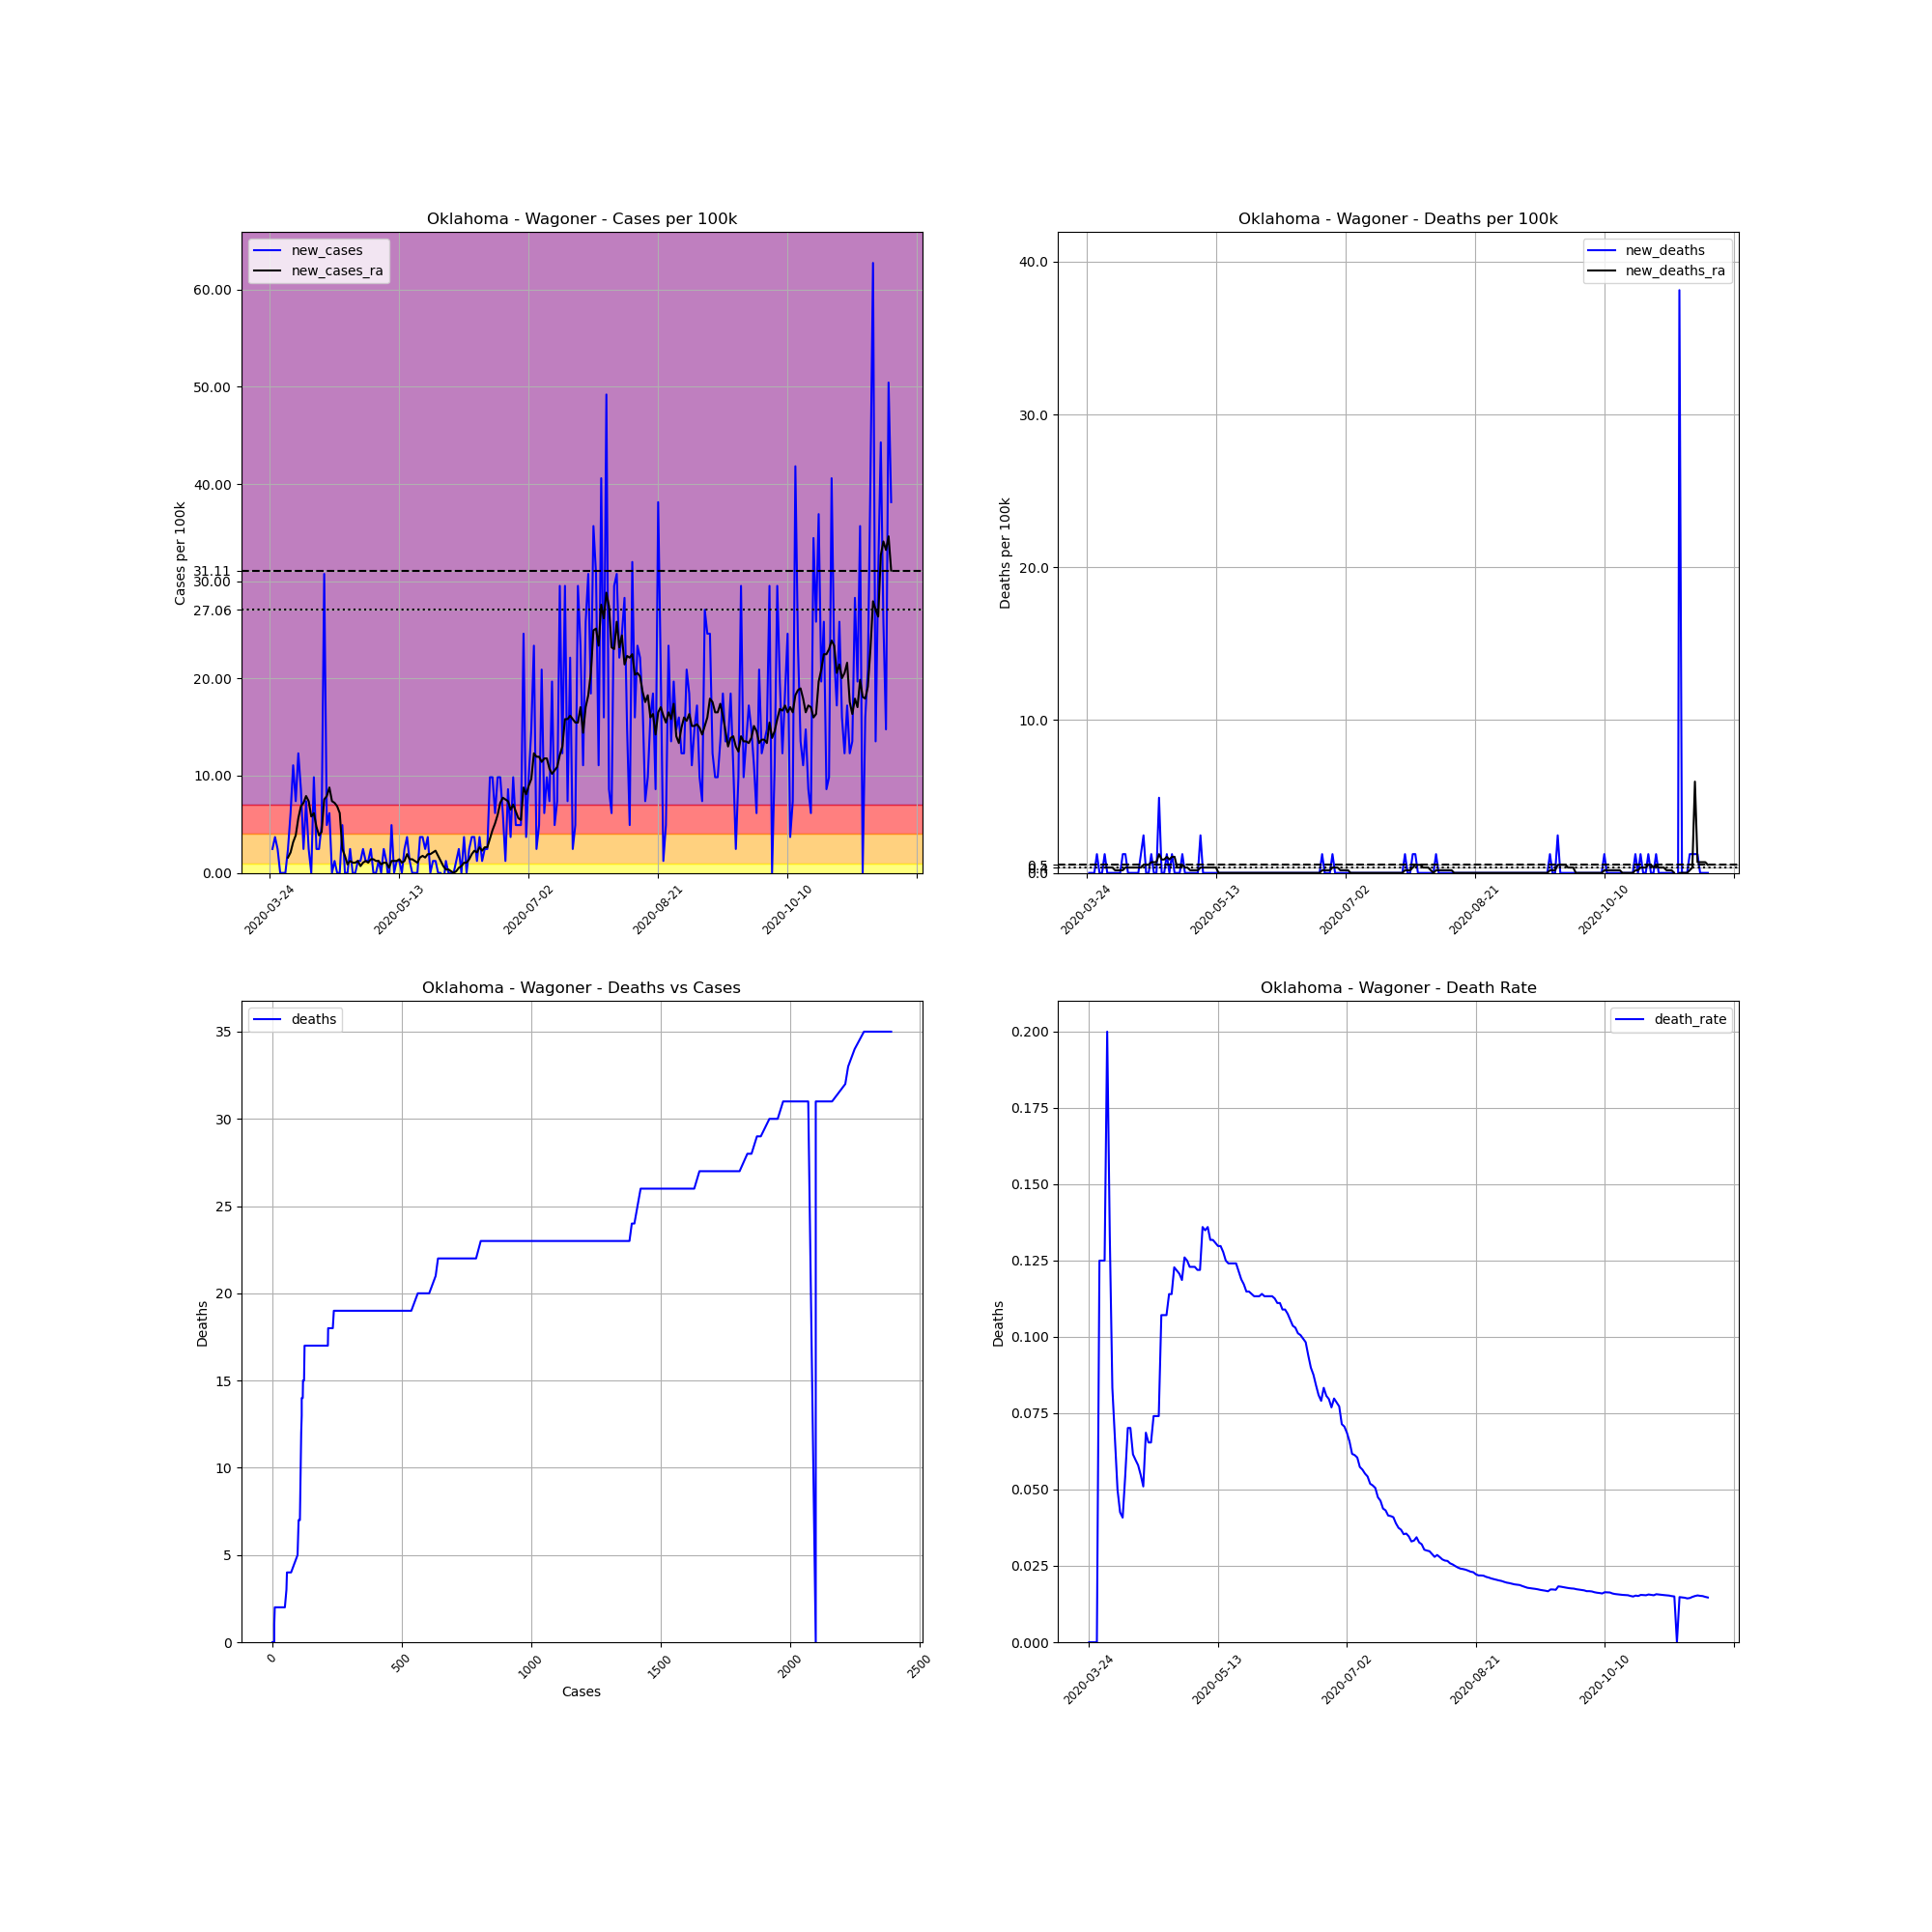

The data file committed next to this chart (first rows):
, date, county, state, fips, cases, deaths, COUNTY, STNAME, CTYNAME, POPESTIMATE2019, cases_per_100k, deaths_per_100k, death_rate, new_cases, new_deaths, new_cases_ra, new_deaths_ra
320928, 2020-03-24, Wagoner, Oklahoma, 40145, 1, 0, 145, Oklahoma, Wagoner, 81289, 1.23, 0.0, 0.0, , , , 
320929, 2020-03-25, Wagoner, Oklahoma, 40145, 3, 0, 145, Oklahoma, Wagoner, 81289, 3.691, 0.0, 0.0, 2.46, 0.0, , 
320930, 2020-03-26, Wagoner, Oklahoma, 40145, 6, 0, 145, Oklahoma, Wagoner, 81289, 7.381, 0.0, 0.0, 3.691, 0.0, , 
320931, 2020-03-27, Wagoner, Oklahoma, 40145, 8, 0, 145, Oklahoma, Wagoner, 81289, 9.841, 0.0, 0.0, 2.46, 0.0, , 
320932, 2020-03-28, Wagoner, Oklahoma, 40145, 8, 1, 145, Oklahoma, Wagoner, 81289, 9.841, 1.23, 0.125, 0.0, 1.23, , 
320933, 2020-03-29, Wagoner, Oklahoma, 40145, 8, 1, 145, Oklahoma, Wagoner, 81289, 9.841, 1.23, 0.125, 0.0, 0.0, , 
320934, 2020-03-30, Wagoner, Oklahoma, 40145, 8, 1, 145, Oklahoma, Wagoner, 81289, 9.841, 1.23, 0.125, 0.0, 0.0, , 
320935, 2020-03-31, Wagoner, Oklahoma, 40145, 10, 2, 145, Oklahoma, Wagoner, 81289, 12.3, 2.46, 0.2, 2.46, 1.23, 1.582, 0.3515
320936, 2020-04-01, Wagoner, Oklahoma, 40145, 15, 2, 145, Oklahoma, Wagoner, 81289, 18.45, 2.46, 0.1333, 6.151, 0.0, 2.109, 0.3515
320937, 2020-04-02, Wagoner, Oklahoma, 40145, 24, 2, 145, Oklahoma, Wagoner, 81289, 29.52, 2.46, 0.08333, 11.07, 0.0, 3.163, 0.3515
320938, 2020-04-03, Wagoner, Oklahoma, 40145, 30, 2, 145, Oklahoma, Wagoner, 81289, 36.91, 2.46, 0.06667, 7.381, 0.0, 3.866, 0.3515
320939, 2020-04-04, Wagoner, Oklahoma, 40145, 40, 2, 145, Oklahoma, Wagoner, 81289, 49.21, 2.46, 0.05, 12.3, 0.0, 5.624, 0.1757
320940, 2020-04-05, Wagoner, Oklahoma, 40145, 47, 2, 145, Oklahoma, Wagoner, 81289, 57.82, 2.46, 0.04255, 8.611, 0.0, 6.854, 0.1757
320941, 2020-04-06, Wagoner, Oklahoma, 40145, 49, 2, 145, Oklahoma, Wagoner, 81289, 60.28, 2.46, 0.04082, 2.46, 0.0, 7.205, 0.1757
320942, 2020-04-07, Wagoner, Oklahoma, 40145, 55, 3, 145, Oklahoma, Wagoner, 81289, 67.66, 3.691, 0.05455, 7.381, 1.23, 7.908, 0.1757
320943, 2020-04-08, Wagoner, Oklahoma, 40145, 57, 4, 145, Oklahoma, Wagoner, 81289, 70.12, 4.921, 0.07018, 2.46, 1.23, 7.381, 0.3515
320944, 2020-04-09, Wagoner, Oklahoma, 40145, 57, 4, 145, Oklahoma, Wagoner, 81289, 70.12, 4.921, 0.07018, 0.0, 0.0, 5.799, 0.3515
320945, 2020-04-10, Wagoner, Oklahoma, 40145, 65, 4, 145, Oklahoma, Wagoner, 81289, 79.96, 4.921, 0.06154, 9.841, 0.0, 6.151, 0.3515
320946, 2020-04-11, Wagoner, Oklahoma, 40145, 67, 4, 145, Oklahoma, Wagoner, 81289, 82.42, 4.921, 0.0597, 2.46, 0.0, 4.745, 0.3515
320947, 2020-04-12, Wagoner, Oklahoma, 40145, 69, 4, 145, Oklahoma, Wagoner, 81289, 84.88, 4.921, 0.05797, 2.46, 0.0, 3.866, 0.3515
320948, 2020-04-13, Wagoner, Oklahoma, 40145, 73, 4, 145, Oklahoma, Wagoner, 81289, 89.8, 4.921, 0.05479, 4.921, 0.0, 4.218, 0.3515
320949, 2020-04-14, Wagoner, Oklahoma, 40145, 98, 5, 145, Oklahoma, Wagoner, 81289, 120.6, 6.151, 0.05102, 30.75, 1.23, 7.557, 0.3515
320950, 2020-04-15, Wagoner, Oklahoma, 40145, 102, 7, 145, Oklahoma, Wagoner, 81289, 125.5, 8.611, 0.06863, 4.921, 2.46, 7.908, 0.5272
320951, 2020-04-16, Wagoner, Oklahoma, 40145, 107, 7, 145, Oklahoma, Wagoner, 81289, 131.6, 8.611, 0.06542, 6.151, 0.0, 8.787, 0.5272
320952, 2020-04-17, Wagoner, Oklahoma, 40145, 107, 7, 145, Oklahoma, Wagoner, 81289, 131.6, 8.611, 0.06542, 0.0, 0.0, 7.381, 0.5272
320953, 2020-04-18, Wagoner, Oklahoma, 40145, 108, 8, 145, Oklahoma, Wagoner, 81289, 132.9, 9.841, 0.07407, 1.23, 1.23, 7.205, 0.703
320954, 2020-04-19, Wagoner, Oklahoma, 40145, 108, 8, 145, Oklahoma, Wagoner, 81289, 132.9, 9.841, 0.07407, 0.0, 0.0, 6.854, 0.703
320955, 2020-04-20, Wagoner, Oklahoma, 40145, 108, 8, 145, Oklahoma, Wagoner, 81289, 132.9, 9.841, 0.07407, 0.0, 0.0, 6.151, 0.703
320956, 2020-04-21, Wagoner, Oklahoma, 40145, 112, 12, 145, Oklahoma, Wagoner, 81289, 137.8, 14.76, 0.1071, 4.921, 4.921, 2.46, 1.23
320957, 2020-04-22, Wagoner, Oklahoma, 40145, 112, 12, 145, Oklahoma, Wagoner, 81289, 137.8, 14.76, 0.1071, 0.0, 0.0, 1.757, 0.8787
320958, 2020-04-23, Wagoner, Oklahoma, 40145, 112, 12, 145, Oklahoma, Wagoner, 81289, 137.8, 14.76, 0.1071, 0.0, 0.0, 0.8787, 0.8787
320959, 2020-04-24, Wagoner, Oklahoma, 40145, 114, 13, 145, Oklahoma, Wagoner, 81289, 140.2, 15.99, 0.114, 2.46, 1.23, 1.23, 1.054
320960, 2020-04-25, Wagoner, Oklahoma, 40145, 114, 13, 145, Oklahoma, Wagoner, 81289, 140.2, 15.99, 0.114, 0.0, 0.0, 1.054, 0.8787
320961, 2020-04-26, Wagoner, Oklahoma, 40145, 114, 14, 145, Oklahoma, Wagoner, 81289, 140.2, 17.22, 0.1228, 0.0, 1.23, 1.054, 1.054
320962, 2020-04-27, Wagoner, Oklahoma, 40145, 115, 14, 145, Oklahoma, Wagoner, 81289, 141.5, 17.22, 0.1217, 1.23, 0.0, 1.23, 1.054
320963, 2020-04-28, Wagoner, Oklahoma, 40145, 116, 14, 145, Oklahoma, Wagoner, 81289, 142.7, 17.22, 0.1207, 1.23, 0.0, 0.703, 0.3515
320964, 2020-04-29, Wagoner, Oklahoma, 40145, 118, 14, 145, Oklahoma, Wagoner, 81289, 145.2, 17.22, 0.1186, 2.46, 0.0, 1.054, 0.3515
320965, 2020-04-30, Wagoner, Oklahoma, 40145, 119, 15, 145, Oklahoma, Wagoner, 81289, 146.4, 18.45, 0.1261, 1.23, 1.23, 1.23, 0.5272
320966, 2020-05-01, Wagoner, Oklahoma, 40145, 120, 15, 145, Oklahoma, Wagoner, 81289, 147.6, 18.45, 0.125, 1.23, 0.0, 1.054, 0.3515
320967, 2020-05-02, Wagoner, Oklahoma, 40145, 122, 15, 145, Oklahoma, Wagoner, 81289, 150.1, 18.45, 0.123, 2.46, 0.0, 1.406, 0.3515
320968, 2020-05-03, Wagoner, Oklahoma, 40145, 122, 15, 145, Oklahoma, Wagoner, 81289, 150.1, 18.45, 0.123, 0.0, 0.0, 1.406, 0.1757
320969, 2020-05-04, Wagoner, Oklahoma, 40145, 122, 15, 145, Oklahoma, Wagoner, 81289, 150.1, 18.45, 0.123, 0.0, 0.0, 1.23, 0.1757
320970, 2020-05-05, Wagoner, Oklahoma, 40145, 123, 15, 145, Oklahoma, Wagoner, 81289, 151.3, 18.45, 0.122, 1.23, 0.0, 1.23, 0.1757
320971, 2020-05-06, Wagoner, Oklahoma, 40145, 123, 15, 145, Oklahoma, Wagoner, 81289, 151.3, 18.45, 0.122, 0.0, 0.0, 0.8787, 0.1757
320972, 2020-05-07, Wagoner, Oklahoma, 40145, 125, 17, 145, Oklahoma, Wagoner, 81289, 153.8, 20.91, 0.136, 2.46, 2.46, 1.054, 0.3515
320973, 2020-05-08, Wagoner, Oklahoma, 40145, 126, 17, 145, Oklahoma, Wagoner, 81289, 155, 20.91, 0.1349, 1.23, 0.0, 1.054, 0.3515
320974, 2020-05-09, Wagoner, Oklahoma, 40145, 125, 17, 145, Oklahoma, Wagoner, 81289, 153.8, 20.91, 0.136, -1.23, 0.0, 0.5272, 0.3515
320975, 2020-05-10, Wagoner, Oklahoma, 40145, 129, 17, 145, Oklahoma, Wagoner, 81289, 158.7, 20.91, 0.1318, 4.921, 0.0, 1.23, 0.3515
320976, 2020-05-11, Wagoner, Oklahoma, 40145, 129, 17, 145, Oklahoma, Wagoner, 81289, 158.7, 20.91, 0.1318, 0.0, 0.0, 1.23, 0.3515
320977, 2020-05-12, Wagoner, Oklahoma, 40145, 130, 17, 145, Oklahoma, Wagoner, 81289, 159.9, 20.91, 0.1308, 1.23, 0.0, 1.23, 0.3515
320978, 2020-05-13, Wagoner, Oklahoma, 40145, 131, 17, 145, Oklahoma, Wagoner, 81289, 161.2, 20.91, 0.1298, 1.23, 0.0, 1.406, 0.3515
320979, 2020-05-14, Wagoner, Oklahoma, 40145, 131, 17, 145, Oklahoma, Wagoner, 81289, 161.2, 20.91, 0.1298, 0.0, 0.0, 1.054, 0.0
320980, 2020-05-15, Wagoner, Oklahoma, 40145, 133, 17, 145, Oklahoma, Wagoner, 81289, 163.6, 20.91, 0.1278, 2.46, 0.0, 1.23, 0.0
320981, 2020-05-16, Wagoner, Oklahoma, 40145, 136, 17, 145, Oklahoma, Wagoner, 81289, 167.3, 20.91, 0.125, 3.691, 0.0, 1.933, 0.0
320982, 2020-05-17, Wagoner, Oklahoma, 40145, 137, 17, 145, Oklahoma, Wagoner, 81289, 168.5, 20.91, 0.1241, 1.23, 0.0, 1.406, 0.0
320983, 2020-05-18, Wagoner, Oklahoma, 40145, 137, 17, 145, Oklahoma, Wagoner, 81289, 168.5, 20.91, 0.1241, 0.0, 0.0, 1.406, 0.0
320984, 2020-05-19, Wagoner, Oklahoma, 40145, 137, 17, 145, Oklahoma, Wagoner, 81289, 168.5, 20.91, 0.1241, 0.0, 0.0, 1.23, 0.0
320985, 2020-05-20, Wagoner, Oklahoma, 40145, 137, 17, 145, Oklahoma, Wagoner, 81289, 168.5, 20.91, 0.1241, 0.0, 0.0, 1.054, 0.0
320986, 2020-05-21, Wagoner, Oklahoma, 40145, 140, 17, 145, Oklahoma, Wagoner, 81289, 172.2, 20.91, 0.1214, 3.691, 0.0, 1.582, 0.0
320987, 2020-05-22, Wagoner, Oklahoma, 40145, 143, 17, 145, Oklahoma, Wagoner, 81289, 175.9, 20.91, 0.1189, 3.691, 0.0, 1.757, 0.0
... 181 more rows
